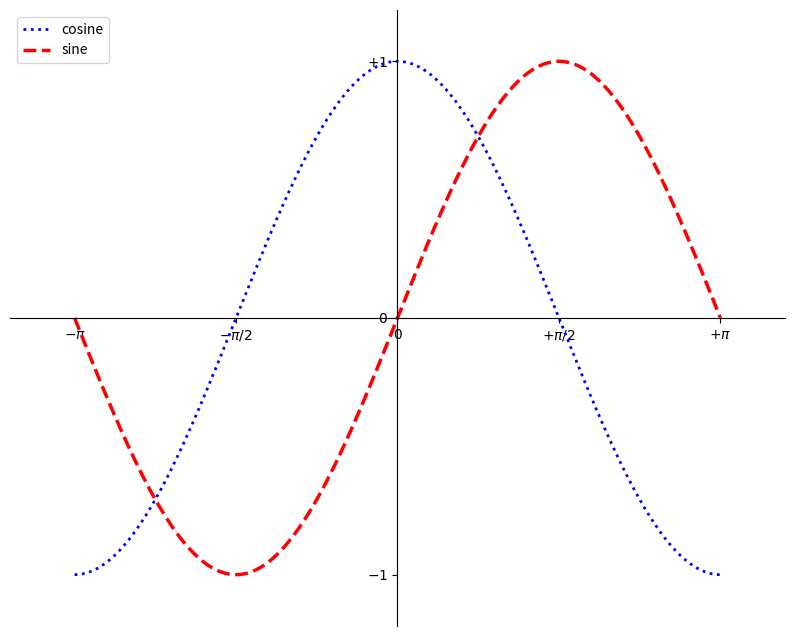

Source code (Python):
# 2.6 Adding legend
# import necessary libraries
import matplotlib.pyplot as pl
import numpy as np


n = 256
X = np.linspace(-np.pi, np.pi, n, endpoint=True)
C, S = np.cos(X), np.sin(X)
pl.figure(figsize=(10, 8), dpi=80)

# add labels to sine and cosine
pl.plot(X, C, color="blue", linewidth=2, linestyle=":", label="cosine")
pl.plot(X, S, color="red",  linewidth=2.5, linestyle="--", label="sine")

pl.xlim(X.min() * 1.2, X.max() * 1.2)
pl.ylim(C.min() * 1.2, C.max() * 1.2)
ax = pl.gca()
ax.spines['right'].set_color('none')
ax.spines['top'].set_color('none')
ax.xaxis.set_ticks_position('bottom')
ax.spines['bottom'].set_position(('data',0))
ax.yaxis.set_ticks_position('left')
ax.spines['left'].set_position(('data',0))
pl.xticks([-np.pi, -np.pi/2, 0, np.pi/2, np.pi],
          [r'$-\pi$', r'$-\pi/2$', r'$0$', r'$+\pi/2$', r'$+\pi$'])
pl.yticks([-1, 0, +1],
          [r'$-1$', r'$0$', r'$+1$'])
          
# display legend
# possible locations: right, center left, upper right, lower right,	best, center
# lower left, center right, upper left, upper center, lower center, 

pl.legend(loc='upper left')
          
print("2.6 Adding legend")
pl.show()